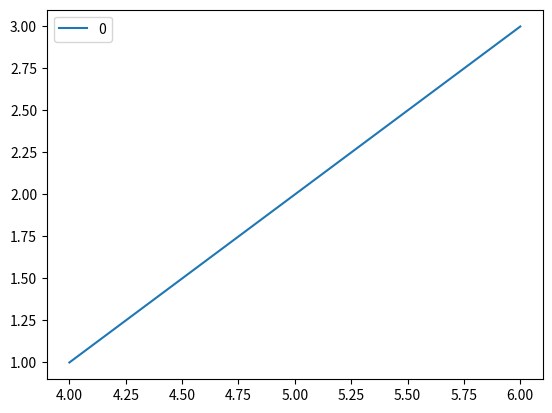

Reproduce this figure in Python.
import pandas as pd
import matplotlib.pyplot as plt

df = pd.DataFrame([1,2,3],[4,5,6])
print(df)
print(df.to_dict())
df.plot()

# plt.show()